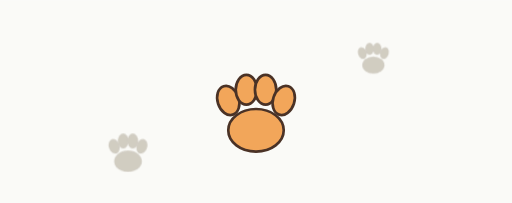
t = 0.00 s
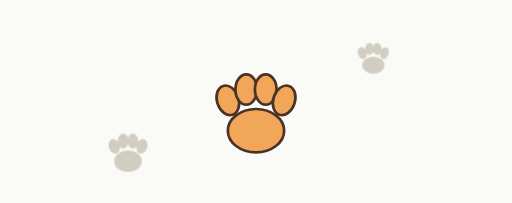
t = 0.25 s
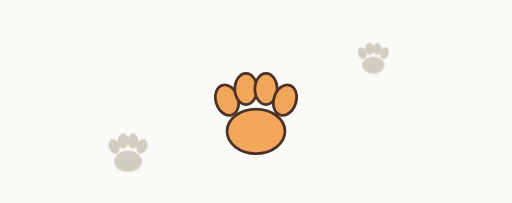
t = 0.75 s
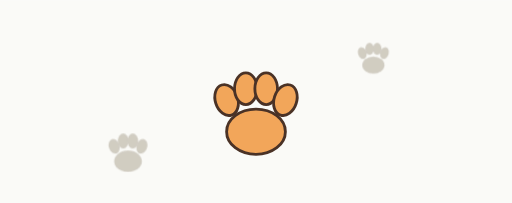
t = 1.00 s
t = 1.25 s: frame unchanged from t = 0.75 s, image omitted
t = 1.75 s: frame unchanged from t = 0.25 s, image omitted

The animated SVG that drew these frames (rendered in a browser with its animation timeline set to each time). Animation: 1 SMIL element (animateTransform=1); one cycle of 2.00 s, repeats indefinitely.

<svg xmlns="http://www.w3.org/2000/svg" viewBox="0 0 480 190">
  <rect width="480" height="190" fill="#FAFAF7"/>
  <g transform="translate(240 100)">
    <ellipse cx="0" cy="22" rx="26" ry="20" fill="#F2A65A" stroke="#4A3226" stroke-width="2.5"/>
    <ellipse cx="-26" cy="-6" rx="10" ry="14" fill="#F2A65A" stroke="#4A3226" stroke-width="2.5" transform="rotate(-18 -26 -6)"/>
    <ellipse cx="-9" cy="-16" rx="10" ry="14" fill="#F2A65A" stroke="#4A3226" stroke-width="2.5"/>
    <ellipse cx="9" cy="-16" rx="10" ry="14" fill="#F2A65A" stroke="#4A3226" stroke-width="2.5"/>
    <ellipse cx="26" cy="-6" rx="10" ry="14" fill="#F2A65A" stroke="#4A3226" stroke-width="2.5" transform="rotate(18 26 -6)"/>
    <animateTransform attributeName="transform" type="scale" values="1;1.06;1" dur="2s" repeatCount="indefinite" additive="sum"/>
  </g>
  <g fill="#C9C4B8" opacity="0.85">
    <g transform="translate(120 140) scale(0.5)">
      <ellipse cx="0" cy="22" rx="26" ry="20"/>
      <ellipse cx="-26" cy="-6" rx="10" ry="14" transform="rotate(-18 -26 -6)"/>
      <ellipse cx="-9" cy="-16" rx="10" ry="14"/>
      <ellipse cx="9" cy="-16" rx="10" ry="14"/>
      <ellipse cx="26" cy="-6" rx="10" ry="14" transform="rotate(18 26 -6)"/>
    </g>
    <g transform="translate(350 52) scale(0.4)">
      <ellipse cx="0" cy="22" rx="26" ry="20"/>
      <ellipse cx="-26" cy="-6" rx="10" ry="14" transform="rotate(-18 -26 -6)"/>
      <ellipse cx="-9" cy="-16" rx="10" ry="14"/>
      <ellipse cx="9" cy="-16" rx="10" ry="14"/>
      <ellipse cx="26" cy="-6" rx="10" ry="14" transform="rotate(18 26 -6)"/>
    </g>
  </g>
</svg>
